Run: headless pygame with SDL's dummy video driver; simulated clock (each Clock.tick advances the game by its frame time, no real sleeping); random seed 0; keys injected as events and as key.get_pressed() state; no mouse input.
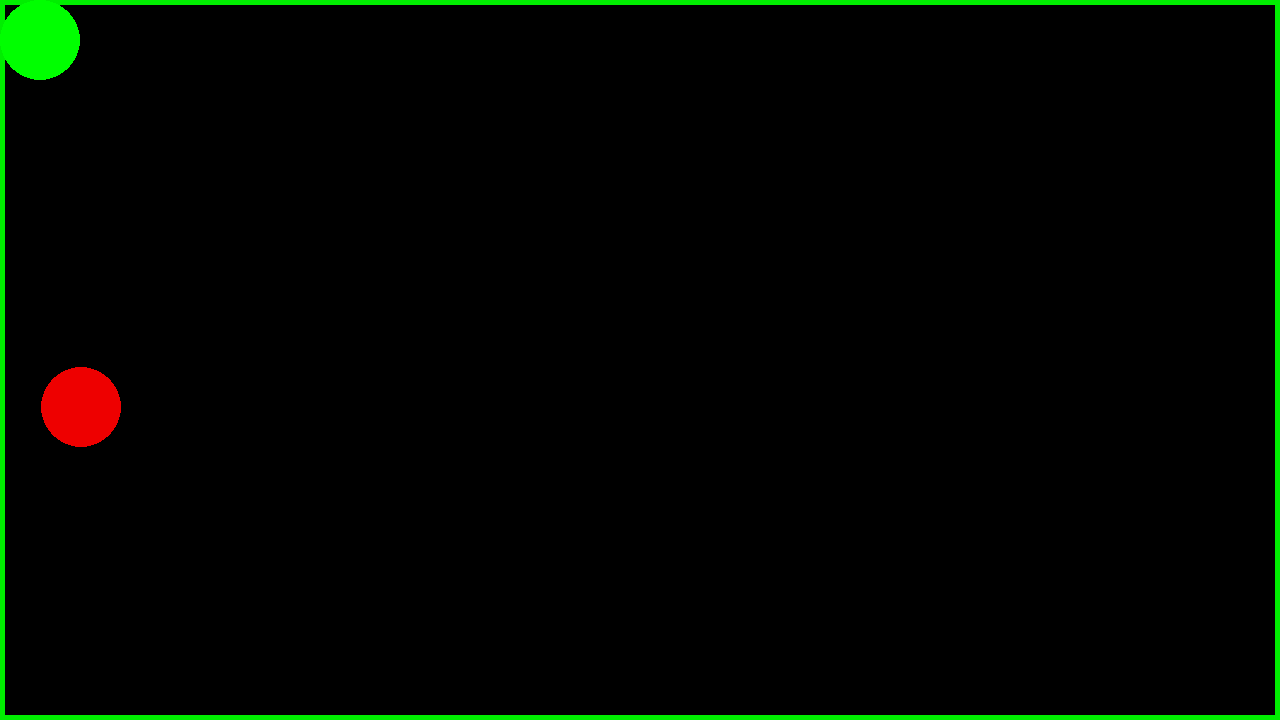
Frame 1 of 4 · flips 1–60 · no input
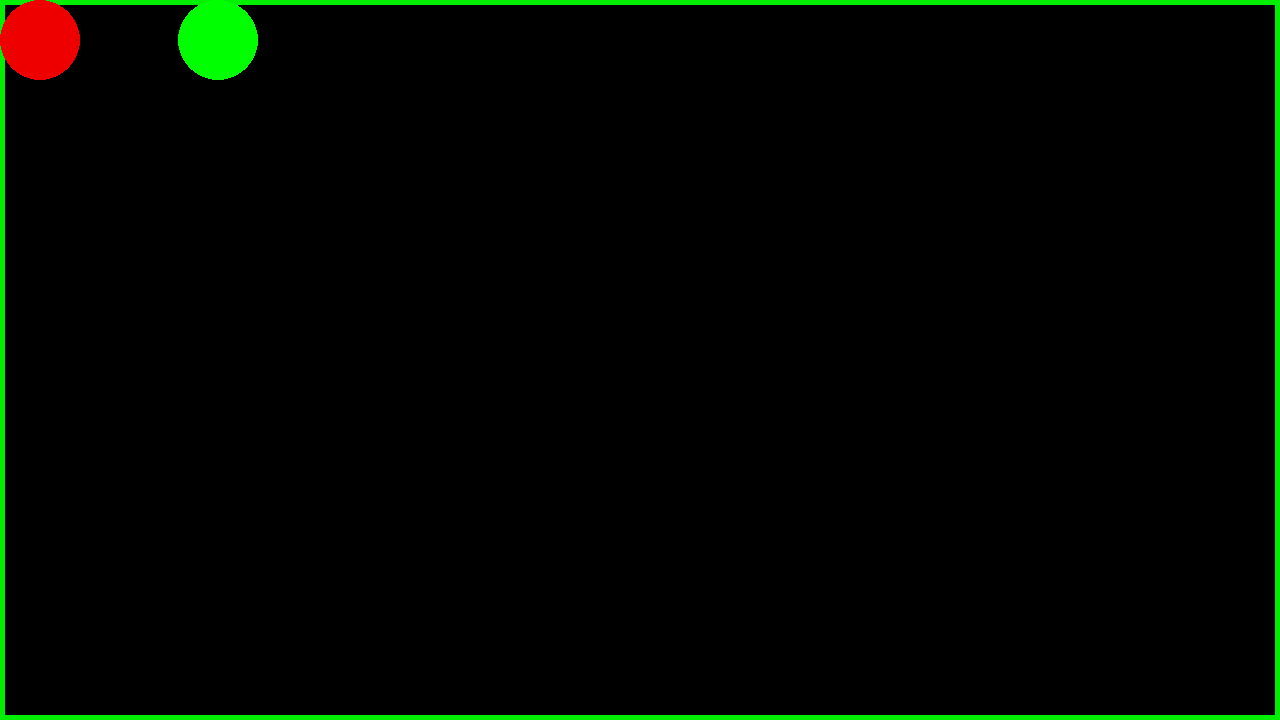
Frame 2 of 4 · flips 61–180 · tapped SPACE, RETURN · held RIGHT (→), D
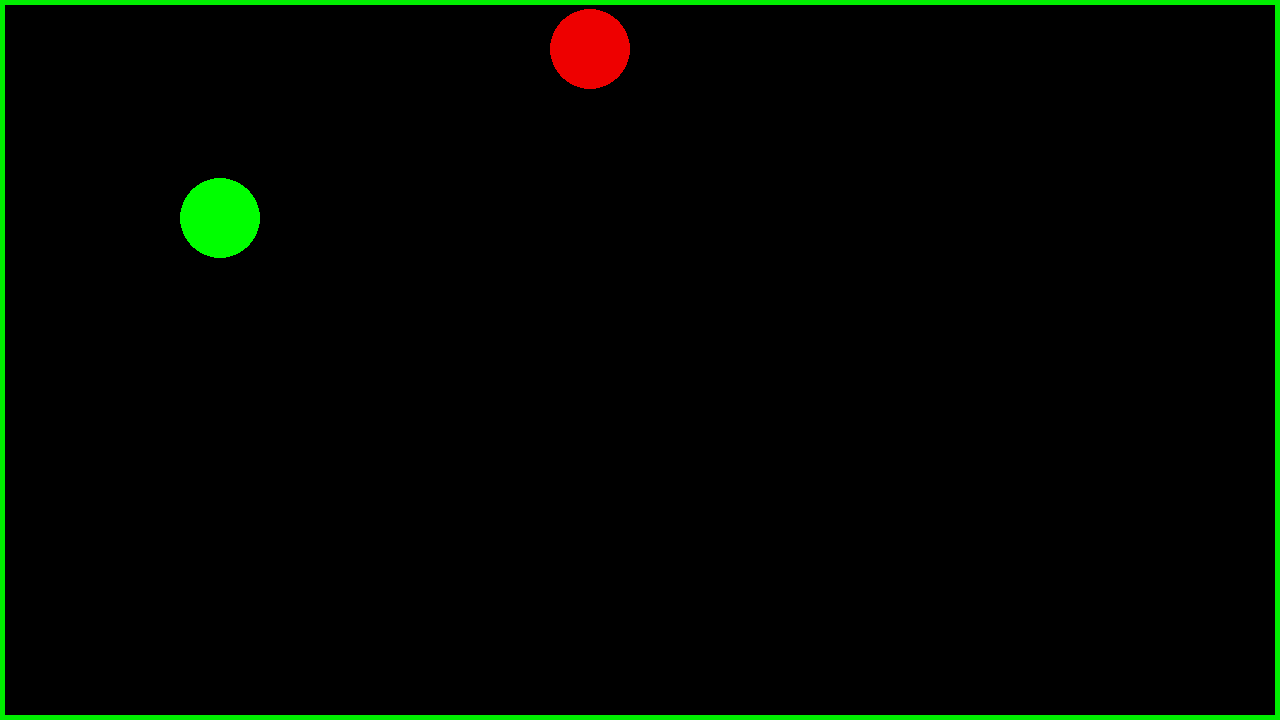
Frame 3 of 4 · flips 181–300 · held DOWN (↓), S
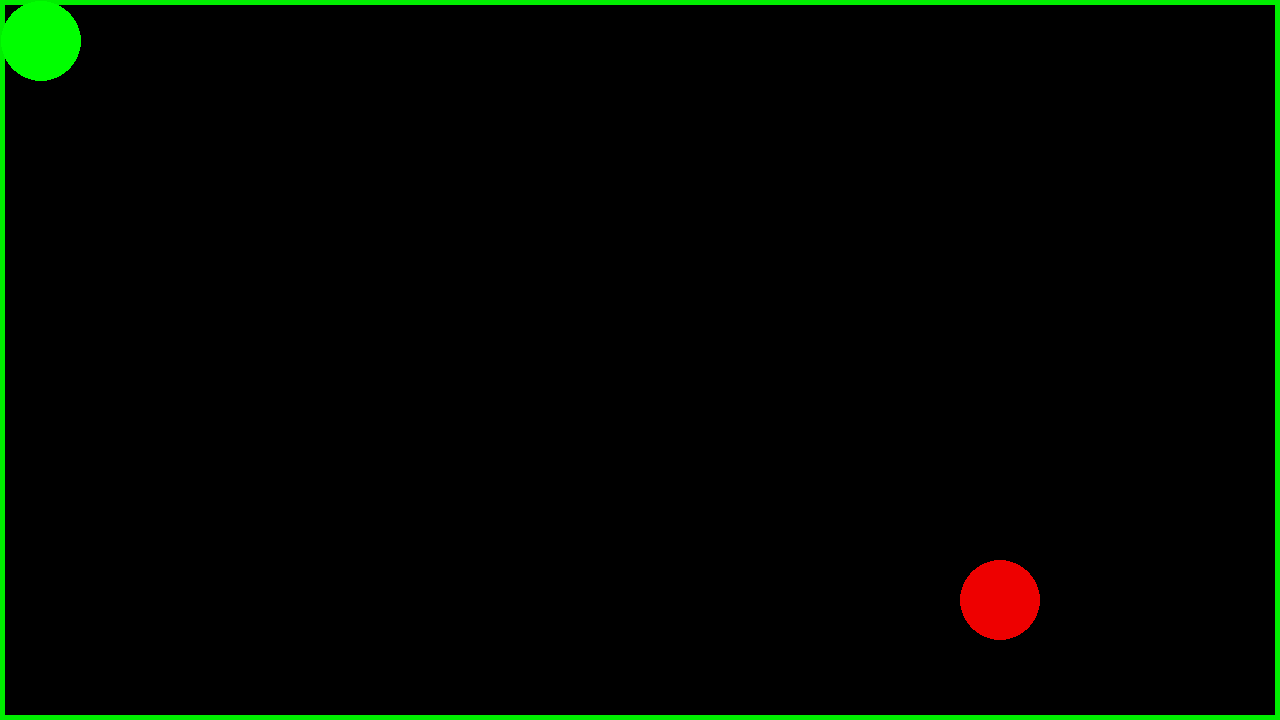
Frame 4 of 4 · flips 301–420 · held LEFT (←), A, UP (↑), W

The pygame program that drew these frames:

import random
import time
import pygame as pg

pg.init()

SCREEN_WIDTH = 1280
SCREEN_HEIGHT = 720
# screen corners
top_left = (0, 0)
bottom_left = (0, SCREEN_HEIGHT)
top_right = (SCREEN_WIDTH, 0)
bottom_right = (SCREEN_WIDTH, SCREEN_HEIGHT)
dt = 0
clock = pg.time.Clock()

# border alert vars
border_alert_rectangle = pg.Rect(0, 0, SCREEN_WIDTH, SCREEN_HEIGHT)
border_alert_rectangle_width = 18

# border normal state
border_normal_state = pg.Rect(0, 0, SCREEN_WIDTH, SCREEN_HEIGHT)
border_normal_state_width = 5

# player
x = 40
y = 40
radius = 40
speed = 500

screen = pg.display.set_mode((SCREEN_WIDTH, SCREEN_HEIGHT))

circle = pg.draw.circle(screen,"green", (x, y), radius=radius, width=0)

viable_points_list = [(40, 40), (45, 45), (53, 60), (134, 680), (590, 49), (89, 389), (1000,600),
                      (985, 201), (81, 407),]
# make an algorithim to automate pairs of viable random coordinates





# def enemy_circle(screen2=screen,x2=10, y2=10, color2="blue", radius2=10, width2=0, speed2=2):
#     screen2
#     circle_2 = pg.draw.circle(screen, color2, (x2, y2), radius=radius, width=0)

# random_location_x = random.randint(0, SCREEN_WIDTH - 1)  # this is a start
screen_AREA = SCREEN_WIDTH * SCREEN_HEIGHT

# Screen_Perimiter = 2 * (SCREEN_WIDTH + SCREEN_HEIGHT)

# random_location = random.choice(0, screen_AREA)

run = True

while run:
    keys = pg.key.get_pressed()
    screen.fill("black")
    pg.draw.rect(screen, "green2", border_normal_state, border_normal_state_width)
    circle = pg.draw.circle(screen, "green", (x, y), radius=radius, width=0)
    random_location = random.choice(viable_points_list)

    # if random_location >= SCREEN_WIDTH:
    #     x_m = random_location - (SCREEN_WIDTH/2)
    #     circle_enemy = pg.draw.circle(screen, "red2", (x_m, x_m), radius=radius, width=0)
    # if random_location >= SCREEN_HEIGHT:
    #     y_m = random_location - (SCREEN_HEIGHT/2)

    circle_enemy = pg.draw.circle(screen, "red2", random_location, radius=radius, width=0)

    for event in pg.event.get():
        if event.type == pg.QUIT: # whats the diffrence etween pg.QUIT() & pg.QUIT??
            run = False

    # if

    if keys[pg.K_w]:
        y -= speed * dt
    if keys[pg.K_s]:
        y += speed * dt
    if keys[pg.K_a]:
        x -= speed * dt
    if keys[pg.K_d]:
        x += speed * dt
    if keys[pg.K_ESCAPE]:
        run = False
    # if keys[pg.K_j]:
        # pg.draw.rect(screen, "blue1", pg.Rect(0, 0, 60, 60), 7)

    if x < radius:
        x = radius
        pg.draw.rect(screen, "blue1", border_alert_rectangle, border_alert_rectangle_width)
    if x > SCREEN_WIDTH - radius:
        x = SCREEN_WIDTH - radius
        pg.draw.rect(screen, "blue1", border_alert_rectangle, border_alert_rectangle_width)
    if y < radius:
        y = radius
        pg.draw.rect(screen, "blue1", border_alert_rectangle, border_alert_rectangle_width)
    if y > SCREEN_HEIGHT - radius:
        y = SCREEN_HEIGHT - radius
        pg.draw.rect(screen, "blue1", border_alert_rectangle, border_alert_rectangle_width)

    pg.display.flip()
    dt = clock.tick(300) / 1000

pg.quit()
